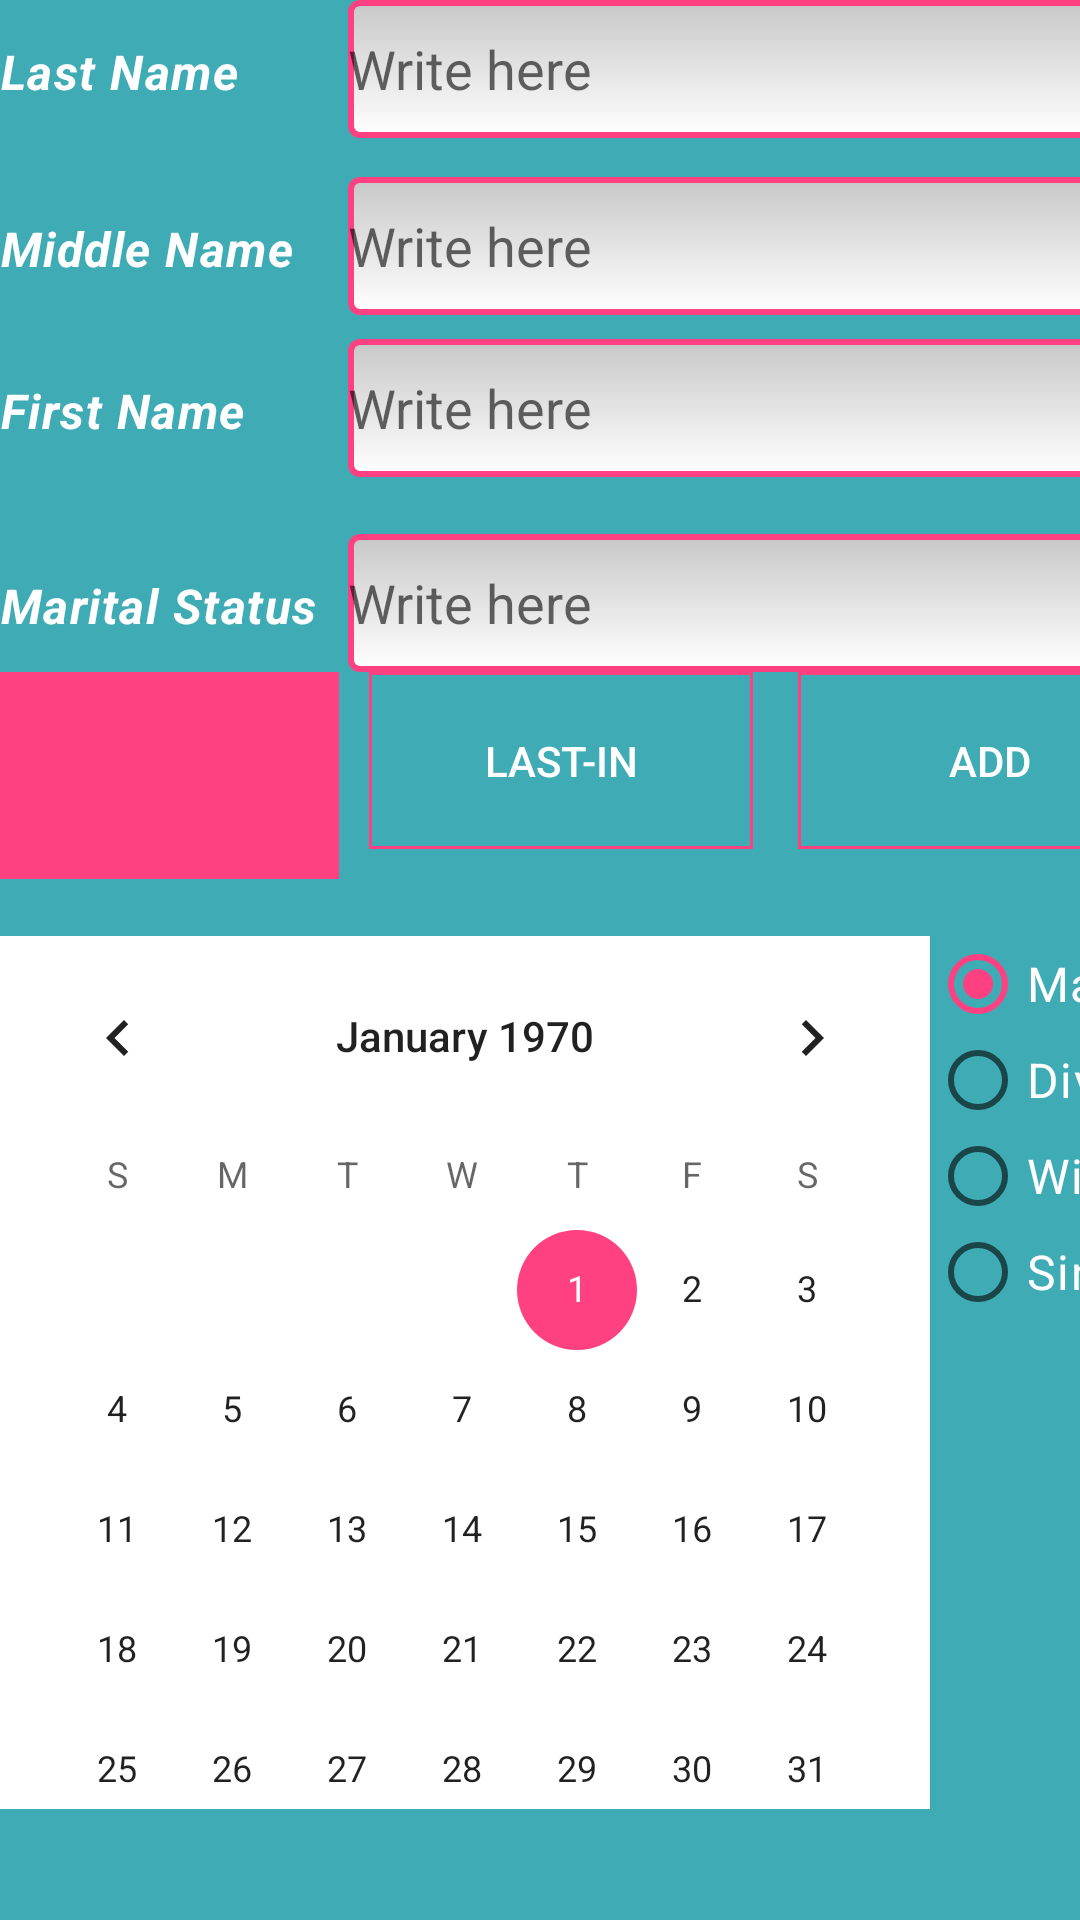

Write the Android layout XML for this screen, with the resource values it uses.
<!-- AndroidManifest.xml: application theme AppTheme -->
<!-- res/layout/fragment_calendar.xml -->
<?xml version="1.0" encoding="utf-8"?>
<LinearLayout xmlns:android="http://schemas.android.com/apk/res/android"
    xmlns:tools="http://schemas.android.com/tools"
    android:layout_width="match_parent"
    android:layout_height="match_parent"
    android:background="@color/colorPrimary"
    style="@style/Widget.MaterialComponents.TabLayout.PrimarySurface"
    android:orientation="vertical">

    


    <LinearLayout
        android:layout_width="fill_parent"
        android:layout_height="312dp"
        android:orientation="vertical">

        <LinearLayout
            android:layout_width="match_parent"
            android:layout_height="59dp"
            android:orientation="horizontal">

            <TextView
                android:id="@+id/textView"
                android:layout_width="116dp"
                android:layout_height="46dp"
                android:text="@string/Name"
                android:textAppearance="@style/TextAppearance.MaterialComponents.Body1"

                android:textColor="@color/editgroud"
                android:textStyle="italic|bold" />

            <EditText
                android:id="@+id/editText"
                android:layout_width="291dp"
                android:layout_height="46dp"
                android:background="@drawable/edittext"
                android:hint="@string/write_here"
                android:inputType="textPersonName" />

        </LinearLayout>

        <LinearLayout
            android:layout_width="match_parent"
            android:layout_height="54dp"
            android:orientation="horizontal">

            <TextView
                android:id="@+id/textView1"
                android:layout_width="116dp"
                android:layout_height="46dp"
                android:text="@string/PostName"
                android:textAppearance="@style/TextAppearance.MaterialComponents.Body1"

                android:textColor="@color/editgroud"
                android:textStyle="italic|bold" />

            <EditText
                android:id="@+id/editText1"
                android:layout_width="294dp"
                android:layout_height="46dp"
                android:background="@drawable/edittext"
                android:hint="@string/write_here"
                android:inputType="textPersonName" />

        </LinearLayout>

        <LinearLayout
            android:layout_width="match_parent"
            android:layout_height="65dp"
            android:orientation="horizontal">

            <TextView
                android:id="@+id/textView2"
                android:layout_width="116dp"
                android:layout_height="46dp"
                android:text="@string/FirstName"

                android:textAppearance="@style/TextAppearance.MaterialComponents.Body1"
                android:textColor="@color/editgroud"
                android:textStyle="italic|bold" />

            <EditText
                android:id="@+id/editText2"
                android:layout_width="294dp"
                android:layout_height="46dp"
                android:background="@drawable/edittext"
                android:hint="@string/write_here"
                android:inputType="textPersonName" />
        </LinearLayout>

        <LinearLayout
            android:layout_width="match_parent"
            android:layout_height="wrap_content"
            android:orientation="horizontal">

            <TextView
                android:id="@+id/textView3"
                android:layout_width="116dp"
                android:layout_height="wrap_content"
                android:text="@string/Phone"

                android:textAppearance="@style/TextAppearance.MaterialComponents.Body1"
                android:textColor="@color/editgroud"
                android:textStyle="italic|bold" />

            <EditText
                android:id="@+id/editText3"
                android:layout_width="294dp"
                android:layout_height="46dp"
                android:background="@drawable/edittext"
                android:hint="@string/write_here"
                android:inputType="text" />
        </LinearLayout>

        <LinearLayout
            android:layout_width="match_parent"
            android:layout_height="wrap_content"
            android:orientation="horizontal">

            <ImageButton
                android:id="@+id/imageButton1"
                android:layout_width="113dp"
                android:layout_height="match_parent"
                android:background="@color/darker_grey"
                android:backgroundTint="@color/colorAccent"
                android:src="@drawable/ic_done_black_24dp" />

            <Button
                android:id="@+id/shareref"
                android:layout_width="128dp"
                android:layout_height="59dp"
                android:layout_marginStart="10dp"
                android:layout_marginLeft="3dp"
                android:layout_marginEnd="5dp"
                android:layout_marginRight="10dp"
                android:layout_marginBottom="10dp"
                android:background="@drawable/edittextstyle"
                android:text="@string/mbutton"

                android:textColor="@color/editgroud" />

            <Button
                android:id="@+id/button"
                android:layout_width="128dp"
                android:layout_height="59dp"
                android:layout_marginStart="10dp"
                android:layout_marginLeft="0dp"
                android:layout_marginEnd="16dp"
                android:layout_marginRight="16dp"
                android:layout_marginBottom="10dp"
                android:background="@drawable/edittextstyle"
                android:onClick="onClick"

                android:text="@string/btnAdd"
                android:textColor="@color/editgroud" />
        </LinearLayout>


    </LinearLayout>

    <LinearLayout
        android:layout_width="fill_parent"
        android:layout_height="291dp"
        android:layout_gravity="start"
        android:orientation="horizontal">

        <CalendarView
            android:id="@+id/calendarView"
            android:layout_width="310dp"
            android:layout_height="match_parent"
            android:background="@color/editgroud" />

        <RadioGroup
            android:id="@+id/radio"
            android:layout_width="102dp"
            android:layout_height="214dp"
            android:orientation="vertical"

            android:textAppearance="@style/TextAppearance.MaterialComponents.Body1"

            >

            <RadioButton
                android:id="@+id/married"
                android:layout_width="match_parent"
                android:layout_height="wrap_content"
                android:checked="true"

                android:text="@string/married"
                android:textAppearance="@style/TextAppearance.MaterialComponents.Body1"
                android:textColor="@color/editgroud" />

            <RadioButton
                android:id="@+id/divorced"
                android:layout_width="match_parent"
                android:layout_height="wrap_content"
                android:checked="false"
                android:text="@string/divorced"

                android:textAppearance="@style/TextAppearance.MaterialComponents.Body1"
                android:textColor="@color/editgroud"


                />

            <RadioButton
                android:id="@+id/widow"
                android:layout_width="match_parent"
                android:layout_height="wrap_content"
                android:checked="false"
                android:text="@string/widow"

                android:textAppearance="@style/TextAppearance.MaterialComponents.Body1"
                android:textColor="@color/editgroud"


                />

            <RadioButton
                android:id="@+id/single"
                android:layout_width="match_parent"
                android:layout_height="wrap_content"
                android:checked="false"
                android:text="@string/single"

                android:textAppearance="@style/TextAppearance.MaterialComponents.Body1"
                android:textColor="@color/editgroud"


                />

        </RadioGroup>


    </LinearLayout>


</LinearLayout>
<!-- resources referenced by this layout -->
<resources>
  <color name="colorAccent">#FF4081</color>
  <color name="colorPrimary">#3FABB5</color>
  <color name="darker_grey">#706E6E</color>
  <color name="editgroud">#fff</color>
  <!-- drawable edittext (drawable) -->
  <?xml version="1.0" encoding="utf-8" ?>
  <shape xmlns:android="http://schemas.android.com/apk/res/android"
      android:thickness="0dp"
      android:shape="rectangle">
  
      <stroke android:width="2dp"
          android:color="@color/colorAccent"/>
  
      <corners android:radius="3dp" />
  
      <gradient   android:startColor="#c8c8c8"
          android:endColor="#Ffff"
          android:type="linear"
          android:angle="270"/>
  </shape>
  <!-- drawable edittextstyle (drawable) -->
  <?xml version="1.0" encoding="utf-8"?>
  <shape xmlns:android="http://schemas.android.com/apk/res/android">
  
      <stroke
          android:width="1dp"
          android:color="@color/colorAccent" />
      <solid
          android:color="#00FFFFFF"
          android:paddingLeft="10dp"
          android:paddingTop="10dp"/>
      <padding
          android:left="10dp"
          android:top="10dp"
          android:right="10dp"
          android:bottom="10dp" />
  </shape>
  <string name="FirstName">First Name</string>
  <string name="Name">Last Name</string>
  <string name="Phone">Marital Status</string>
  <string name="PostName">Middle Name</string>
  <string name="btnAdd">ADD</string>
  <string name="divorced">Divorced</string>
  <string name="married">Married</string>
  <string name="mbutton">LAST-IN</string>
  <string name="single">Single</string>
  <string name="widow">Widow</string>
  <string name="write_here">Write here</string>
  <style name="AppTheme" parent="Theme.AppCompat.Light.NoActionBar">
          
          <item name="colorPrimary">@color/colorPrimary</item>
          <item name="colorPrimaryDark">@color/colorPrimaryDark</item>
          <item name="colorAccent">@color/colorAccent</item>
      </style>
  <color name="colorPrimaryDark">#FF9800</color>
</resources>
